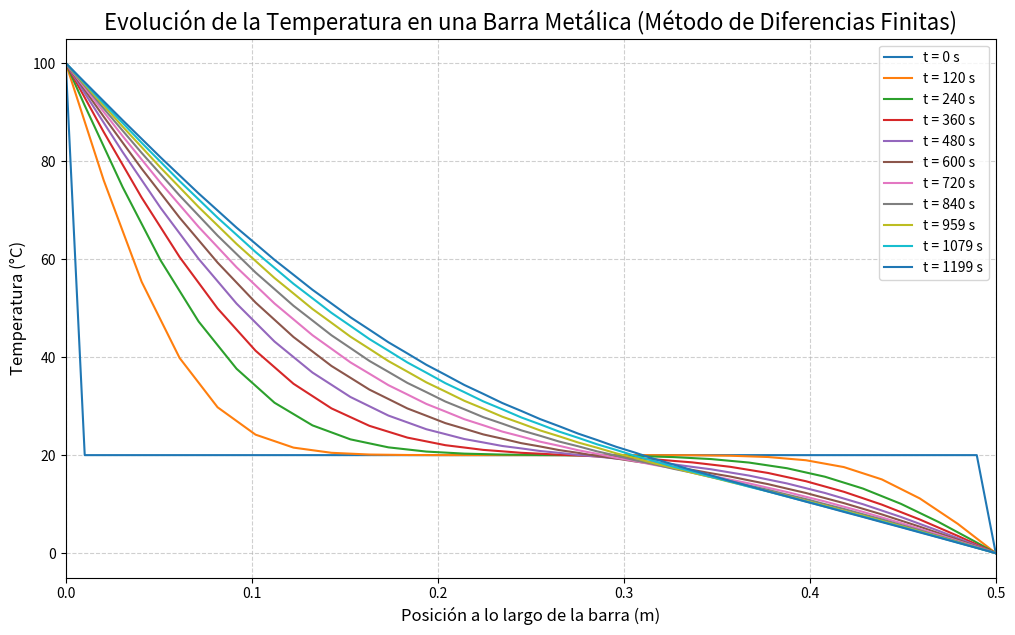

The script that saved this image:
import numpy as np
import matplotlib.pyplot as plt

# --- Parámetros de la simulación ---
# Propiedades del material (acero)
alpha = 1.172e-5  # Difusividad térmica en m^2/s

# Dimensiones de la barra
L = 0.5          # Longitud de la barra en metros
tiempo_total = 1200 # Tiempo total de simulación en segundos

# Parámetros de discretización
Nx = 50          # Número de puntos en el espacio
dx = L / (Nx - 1)  # Distancia entre puntos

# Paso de tiempo (asegurando la estabilidad)
factor_estabilidad = 0.5
dt = factor_estabilidad * dx**2 / alpha
Nt = int(tiempo_total / dt)

# --- Condiciones iniciales y de contorno ---
# Arreglo para la temperatura
T = np.zeros(Nx)

# Condición inicial: toda la barra a 20°C
T.fill(20.0)

# Condiciones de contorno (fijas en el tiempo)
T[0] = 100.0     # Extremo izquierdo a 100°C
T[-1] = 0.0      # Extremo derecho a 0°C

# Lista para guardar la solución en diferentes instantes
T_solucion = [T.copy()]
tiempos_guardados = [0.0]

# --- Bucle de simulación ---
for j in range(Nt):
    T_anterior = T.copy()
    for i in range(1, Nx - 1):
        # Aplicar la ecuación de actualización de diferencias finitas
        T[i] = T_anterior[i] + (alpha * dt / dx**2) * \
               (T_anterior[i+1] - 2*T_anterior[i] + T_anterior[i-1])

    # Guardar la solución en ciertos instantes para graficarla
    if (j + 1) % (Nt // 10) == 0:
        T_solucion.append(T.copy())
        tiempos_guardados.append((j + 1) * dt)

# --- Visualización ---
x_puntos = np.linspace(0, L, Nx)
plt.figure(figsize=(12, 7))

for i, T_perfil in enumerate(T_solucion):
    plt.plot(x_puntos, T_perfil, label=f't = {tiempos_guardados[i]:.0f} s')

plt.title('Evolución de la Temperatura en una Barra Metálica (Método de Diferencias Finitas)', fontsize=16)
plt.xlabel('Posición a lo largo de la barra (m)', fontsize=12)
plt.ylabel('Temperatura (°C)', fontsize=12)
plt.legend()
plt.grid(True, linestyle='--', alpha=0.6)
plt.xlim(0, L)
plt.ylim(-5, 105)
plt.show()